Run: headless pygame with SDL's dummy video driver; simulated clock (each Clock.tick advances the game by its frame time, no real sleeping); random seed 0; keys injected as events and as key.get_pressed() state; mouse plan: one left click at the window centre at the start of phase 2, then a move to the lower-right quarter at the start of phase 3.
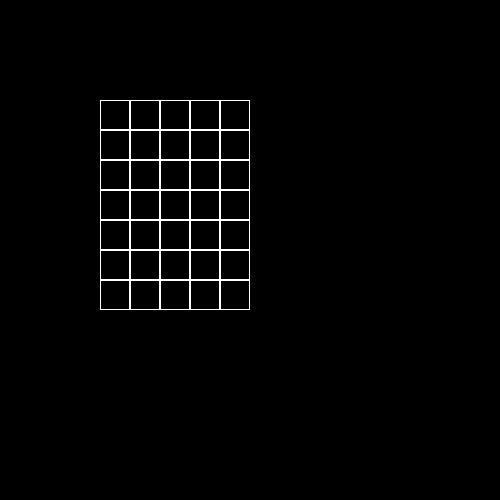
Frame 1 of 4 · flips 1–60 · no input
Frame 2 of 4 · flips 61–180 · clicked the window centre · tapped SPACE, RETURN · held RIGHT (→), D · screen unchanged from frame 1, image omitted
Frame 3 of 4 · flips 181–300 · moved the mouse to the lower-right quarter · held DOWN (↓), S · screen unchanged from frame 2, image omitted
Frame 4 of 4 · flips 301–420 · held LEFT (←), A, UP (↑), W · screen unchanged from frame 3, image omitted

The pygame program that drew these frames:

import pygame


class Board:
    def __init__(self, width, height):
        self.width, self.height = width, height
        self.board = [[0] * width for _ in range(height)]
        self.top, self.left, self.cell = 0, 0, 30

    def get_click(self, mouse_pos):
        cell_coords = self.get_cell(mouse_pos)
        if cell_coords:
            self.on_click(cell_coords)

    def on_click(self, cell_coords):
        row, col = cell_coords
        self.board[row][col] = 1 - self.board[row][col]

    def set_view(self, left, top, cell):
        self.left, self.top, self.cell = left, top, cell

    def get_cell(self, mouse_pos):
        x, y = mouse_pos
        col = (x - self.left) // self.cell
        row = (y - self.top) // self.cell
        if 0 <= col < self.width and 0 <= row < self.height:
            return row, col
        return None

    def render(self, screen):
        for i in range(self.height):
            for j in range(self.width):
                pygame.draw.rect(screen, (255, 255, 255), (self.left + j * self.cell, self.top + i * self.cell,
                                                           self.cell, self.cell), 1)


if __name__ == '__main__':
    board = Board(5, 7)
    board.set_view(100, 100, 30)
    pygame.init()
    size = width, height = 500, 500
    screen = pygame.display.set_mode(size)
    running = True
    while running:
        for event in pygame.event.get():
            if event.type == pygame.QUIT:
                running = False
            elif event.type == pygame.MOUSEBUTTONDOWN:
                board.get_click(event.pos)
        screen.fill((0, 0, 0))
        board.render(screen)
        pygame.display.flip()
    pygame.quit()
